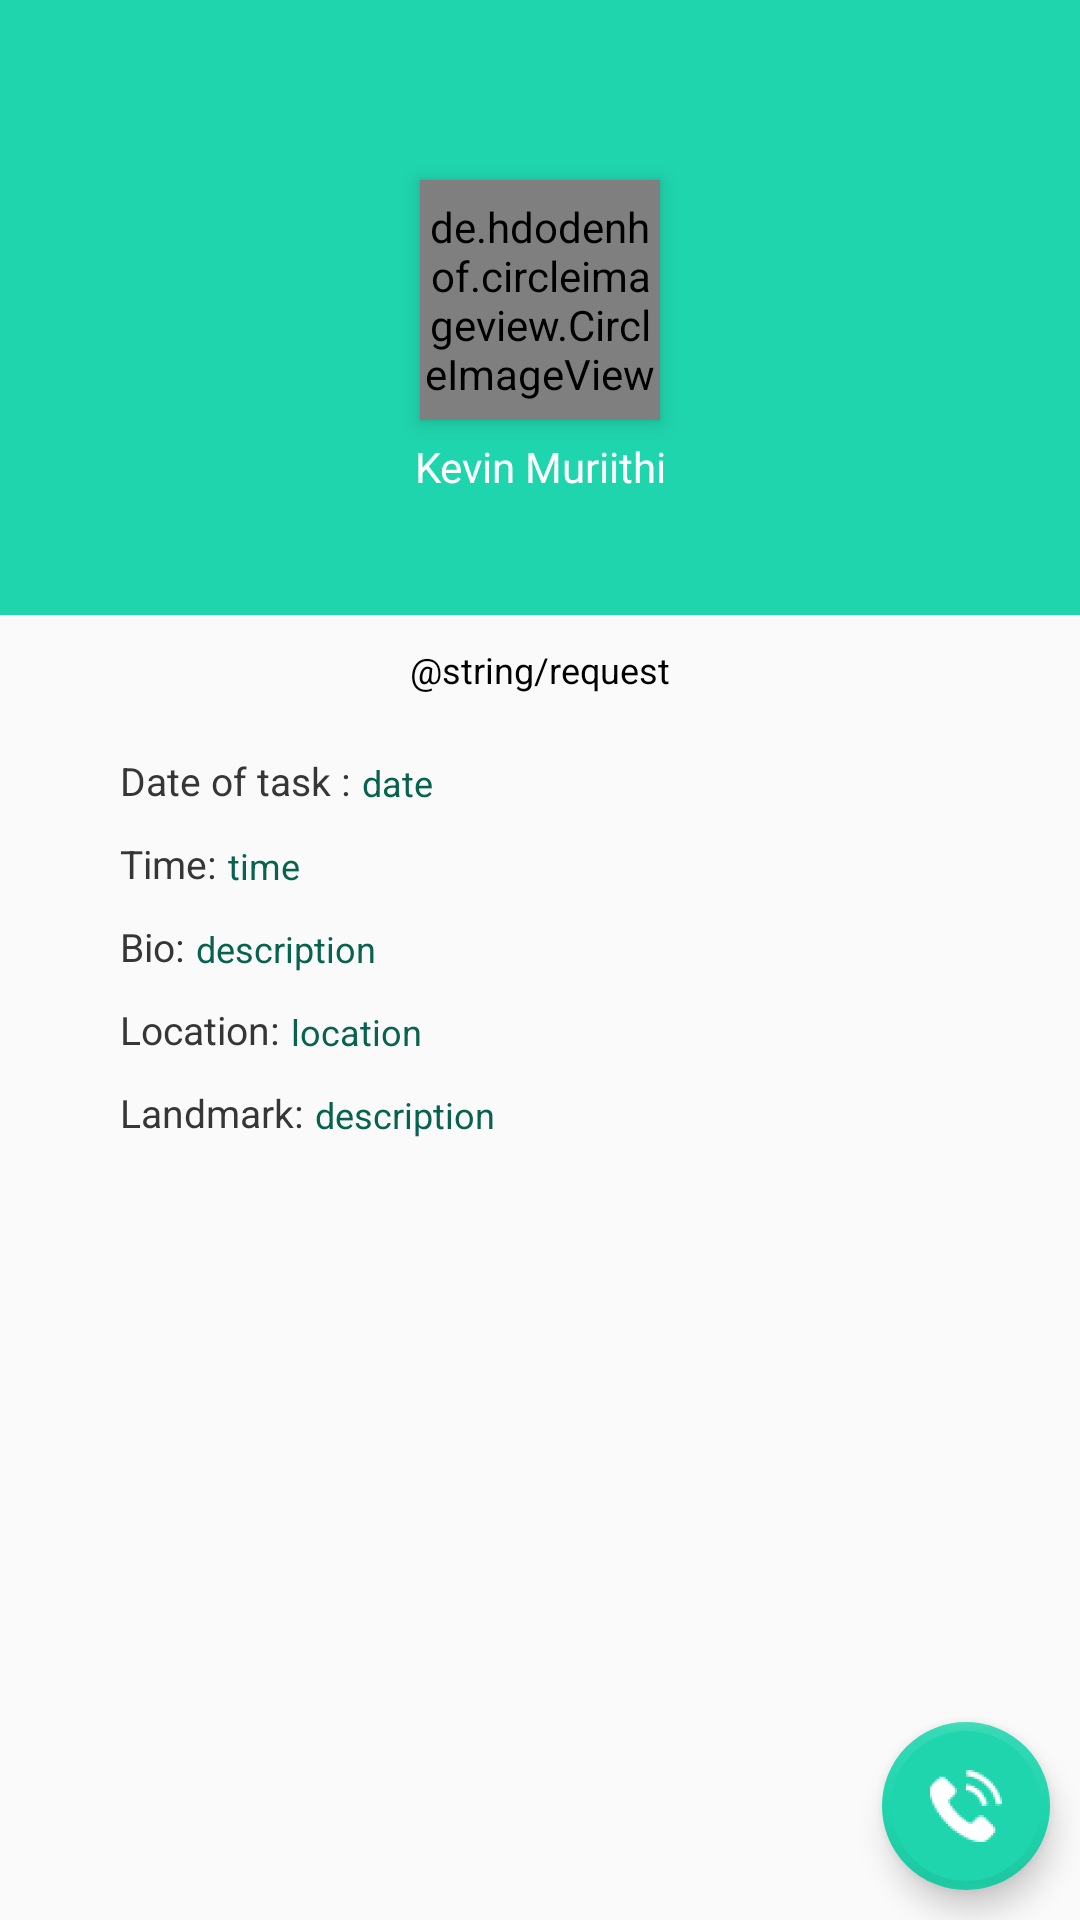

Reconstruct the res/layout file that produces this screen, plus the resources it refers to.
<!-- AndroidManifest.xml: application theme MyMaterialTheme -->
<!-- res/layout/activity_accepted_task_info.xml -->
<?xml version="1.0" encoding="utf-8"?>
<android.support.constraint.ConstraintLayout
    xmlns:android="http://schemas.android.com/apk/res/android"
    xmlns:app="http://schemas.android.com/apk/res-auto"
    xmlns:tools="http://schemas.android.com/tools"
    android:layout_width="match_parent"
    android:layout_height="match_parent"
    >


    <RelativeLayout
        android:id="@+id/relative"
        android:layout_width="match_parent"
        android:layout_height="wrap_content"
        android:layout_marginBottom="8dp"
        android:background="@color/colorPrimary"

        >

        <android.support.v7.widget.Toolbar
            android:id="@+id/toolbar"
            android:layout_width="match_parent"
            android:layout_height="?attr/actionBarSize"
            app:navigationIcon="@drawable/ic_arrow_back"
            app:theme="@style/ToolBarStyle"/>

        <de.hdodenhof.circleimageview.CircleImageView
            android:id="@+id/user_profile_image"
            android:layout_width="80dp"
            android:layout_height="80dp"
            android:layout_alignParentTop="true"
            android:layout_centerHorizontal="true"
            android:layout_gravity="center"
            android:layout_marginTop="60dp"
            android:elevation="4dp"
             />

        <TextView
            android:id="@+id/user_name"
            android:layout_width="wrap_content"
            android:layout_height="wrap_content"
            android:layout_below="@id/user_profile_image"
            android:layout_centerHorizontal="true"
            android:layout_marginTop="6dp"
            android:gravity="center"
            android:layout_marginBottom="40dp"
            android:text="Kevin Muriithi"
            android:textColor="#fff" />



    </RelativeLayout>

    <RelativeLayout
        android:id="@+id/relativeLayout"
        android:layout_width="match_parent"
        android:layout_height="wrap_content"
        app:layout_constraintEnd_toEndOf="parent"
        app:layout_constraintStart_toStartOf="parent"
        app:layout_constraintTop_toBottomOf="@+id/relative">

        <TextView
            android:id="@+id/acceptedTV"
            android:layout_width="wrap_content"
            android:layout_height="wrap_content"
            android:text="@string/request"
            android:textColor="#000000"
            android:layout_centerInParent="true"
            android:layout_alignParentTop="true"
            android:layout_marginTop="10dp"
            android:textSize="12sp"/>

        <TextView
            android:id="@+id/textView_date"
            android:layout_width="wrap_content"
            android:layout_height="wrap_content"
            android:layout_below="@+id/acceptedTV"
            android:text="Date of task :"
            android:layout_marginTop="20dp"
            android:textColor="#363636"
            android:textSize="13sp"
            android:layout_marginStart="40dp"/>

        <TextView
            android:id="@+id/date"
            android:layout_width="wrap_content"
            android:layout_height="wrap_content"
            android:layout_alignBottom="@+id/textView_date"
            android:layout_alignParentEnd="true"
            android:layout_toRightOf="@id/textView_date"
            android:textSize="12sp"
            android:textColor="@color/colorPrimaryDark"
            android:paddingLeft="4dp"
            android:text="date"/>
        <TextView
            android:id="@+id/textView_time"
            android:layout_width="wrap_content"
            android:layout_height="wrap_content"
            android:layout_below="@+id/textView_date"
            android:layout_alignStart="@+id/textView_date"
            android:textSize="13dp"
            android:layout_marginTop="10dp"

            android:textColor="#363636"
            android:drawablePadding="4dp"
            android:text="Time:" />

        <TextView
            android:id="@+id/time"
            android:layout_width="wrap_content"
            android:layout_height="wrap_content"
            android:layout_alignBottom="@+id/textView_time"
            android:layout_alignParentEnd="true"
            android:layout_toRightOf="@id/textView_time"
            android:textSize="12sp"
            android:paddingLeft="4dp"
            android:textColor="@color/colorPrimaryDark"
            android:drawablePadding="4dp"
            android:text="time"/>

        <TextView
            android:id="@+id/textView_jobdesc"
            android:layout_width="wrap_content"
            android:layout_height="wrap_content"
            android:layout_below="@+id/textView_time"
            android:layout_alignStart="@+id/textView_time"
            android:textSize="13dp"
            android:layout_marginTop="10dp"

            android:textColor="#363636"
            android:drawablePadding="4dp"
            android:text="Bio:" />

        <TextView
            android:id="@+id/jobDescription"
            android:layout_width="wrap_content"
            android:layout_height="wrap_content"
            android:layout_alignBottom="@+id/textView_jobdesc"
            android:layout_alignParentEnd="true"
            android:layout_toRightOf="@+id/textView_jobdesc"
            android:textSize="12sp"
            android:textColor="@color/colorPrimaryDark"
            android:paddingLeft="4dp"
            android:text="description"/>


        <TextView
            android:id="@+id/textView_location"
            android:layout_width="wrap_content"
            android:layout_height="wrap_content"
            android:layout_below="@+id/textView_jobdesc"
            android:layout_alignStart="@+id/textView_time"
            android:textSize="13dp"
            android:layout_marginTop="10dp"

            android:textColor="#363636"
            android:drawablePadding="4dp"
            android:text="Location:" />

        <TextView
            android:id="@+id/location"
            android:layout_width="wrap_content"
            android:layout_height="wrap_content"
            android:layout_alignBottom="@+id/textView_location"
            android:layout_alignParentEnd="true"
            android:layout_toEndOf="@+id/textView_location"
            android:textSize="12sp"
            android:textColor="@color/colorPrimaryDark"
            android:paddingLeft="4dp"
            android:text="location"/>

        <TextView
            android:id="@+id/textView_landmark"
            android:layout_width="wrap_content"
            android:layout_height="wrap_content"
            android:layout_below="@+id/textView_location"
            android:layout_alignStart="@+id/textView_time"
            android:textSize="13dp"
            android:layout_marginTop="10dp"
            android:textColor="#363636"
            android:drawablePadding="4dp"
            android:text="Landmark:" />

        <TextView
            android:id="@+id/landmark"
            android:layout_width="wrap_content"
            android:layout_height="wrap_content"
            android:layout_alignBottom="@+id/textView_landmark"
            android:layout_alignParentEnd="true"
            android:layout_toRightOf="@+id/textView_landmark"
            android:textSize="12sp"
            android:textColor="@color/colorPrimaryDark"
            android:paddingLeft="4dp"
            android:text="description"/>









    </RelativeLayout>

    <android.support.design.widget.FloatingActionButton
        android:id="@+id/fab"
        android:layout_width="wrap_content"
        android:layout_height="wrap_content"
        app:layout_constraintBottom_toBottomOf="parent"
        app:layout_constraintEnd_toEndOf="parent"
        android:layout_marginEnd="10dp"
        android:backgroundTint="@color/colorPrimary"
        android:clickable="true"
        android:src="@drawable/phone"
        android:layout_marginBottom="10dp"
        app:borderWidth="3dp"
        app:backgroundTint="@color/colorPrimary"
        />

</android.support.constraint.ConstraintLayout>
<!-- resources referenced by this layout -->
<resources>
  <color name="colorPrimary">#1FD5AD</color>
  <color name="colorPrimaryDark">#FF07624E</color>
  <!-- drawable phone: png bitmap (drawable-hdpi, 1022 bytes) -->
  <style name="ToolBarStyle" parent="Theme.AppCompat">
          <item name="android:textColorPrimary">@android:color/white</item>
          <item name="android:textColorSecondary">@android:color/white</item>
          <item name="actionMenuTextColor">@android:color/white</item>
  
      </style>
  <style name="MyMaterialTheme" parent="MyMaterialTheme.Base">
  
      </style>
  <style name="MyMaterialTheme.Base" parent="Theme.AppCompat.Light.DarkActionBar">
          <item name="windowNoTitle">true</item>
          <item name="windowActionBar">false</item>
          <item name="colorPrimary">@color/colorPrimary</item>
          <item name="colorPrimaryDark">@color/colorPrimaryDark</item>
          <item name="colorAccent">@color/colorAccent</item>
          <item name="android:actionMenuTextColor">@color/colorAccent</item>
  
      </style>
  <color name="colorAccent">#212121</color>
</resources>
